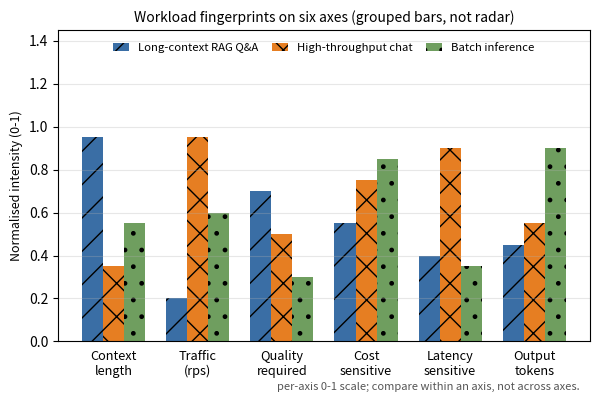

This figure's Python source: (Note: this script raises an exception after producing the figure.)
import matplotlib
matplotlib.use('Agg')
import matplotlib.pyplot as plt
import numpy as np

# ---- fig-26-2602: Workload fingerprints (grouped bars, NOT radar) ----
# A radar chart's enclosed-area reading is invalid (axis-order + normalisation
# dependent).  A grouped BAR chart encodes each workload's normalised profile on
# six comparably-scaled axes by height + hatch (grayscale-safe), so the axes are
# independent and directly comparable.
dims = ['Context\nlength', 'Traffic\n(rps)', 'Quality\nrequired', 'Cost\nsensitive',
        'Latency\nsensitive', 'Output\ntokens']
# normalised 0-1 profiles (illustrative, per the chapter's workload taxonomy)
longctx = [0.95, 0.20, 0.70, 0.55, 0.40, 0.45]
chat    = [0.35, 0.95, 0.50, 0.75, 0.90, 0.55]
batch   = [0.55, 0.60, 0.30, 0.85, 0.35, 0.90]

x = np.arange(len(dims)); wdt = 0.25
fig, ax = plt.subplots(figsize=(6.1, 4.13))
fig._hermes_print_sized = True   # regen must not re-boost/reflow
b1 = ax.bar(x-wdt, longctx, wdt, label='Long-context RAG Q&A', color='#3a6ea5', hatch='/')
b2 = ax.bar(x,     chat,    wdt, label='High-throughput chat', color='#e67e22', hatch='x')
b3 = ax.bar(x+wdt, batch,   wdt, label='Batch inference',      color='#6f9e5f', hatch='.')

ax.set_xticks(x)
ax.set_xticklabels(dims, fontsize=9.2, rotation=0, ha='center')
ax.tick_params(axis='x', length=0, pad=6)
ax.set_ylabel('Normalised intensity (0-1)', fontsize=9)
# raise the top so the legend has its own clear band INSIDE the plot (above the
# tallest bar, 0.95) — the earlier bbox_to_anchor=(0.5,1.01) put it OUTSIDE the
# axes, on the same line as the title, so the two collided.
ax.set_ylim(0, 1.45)
# title: the internal "confirm against real telemetry" note is dropped from the
# published title (it belongs in the caption, not the figure heading)
ax.set_title('Workload fingerprints on six axes (grouped bars, not radar)', fontsize=10)
# legend in its own band at the TOP INSIDE the plot (clear of the title above and
# the bars below)
ax.legend(fontsize=8.2, loc='upper center', ncol=3, frameon=False,
          bbox_to_anchor=(0.5, 0.99), columnspacing=1.2, handlelength=1.4)
ax.grid(axis='y', alpha=0.3)
ax.text(0.98, -0.13, 'per-axis 0-1 scale; compare within an axis, not across axes.', transform=ax.transAxes,
        fontsize=8.0, color='#555', va='top', ha='right')
plt.tight_layout()
plt.savefig('design/manuscript/chapter-26/figures/fig-26-2602.png', dpi=350)
import matplotlib as mpl
with mpl.rc_context({'pdf.fonttype': 42, 'ps.fonttype': 42}):
    plt.savefig('design/manuscript/chapter-26/figures/fig-26-2602.pdf', format='pdf')
plt.close()
print('wrote fig-26-2602 (grouped bars, horizontal labels)')
